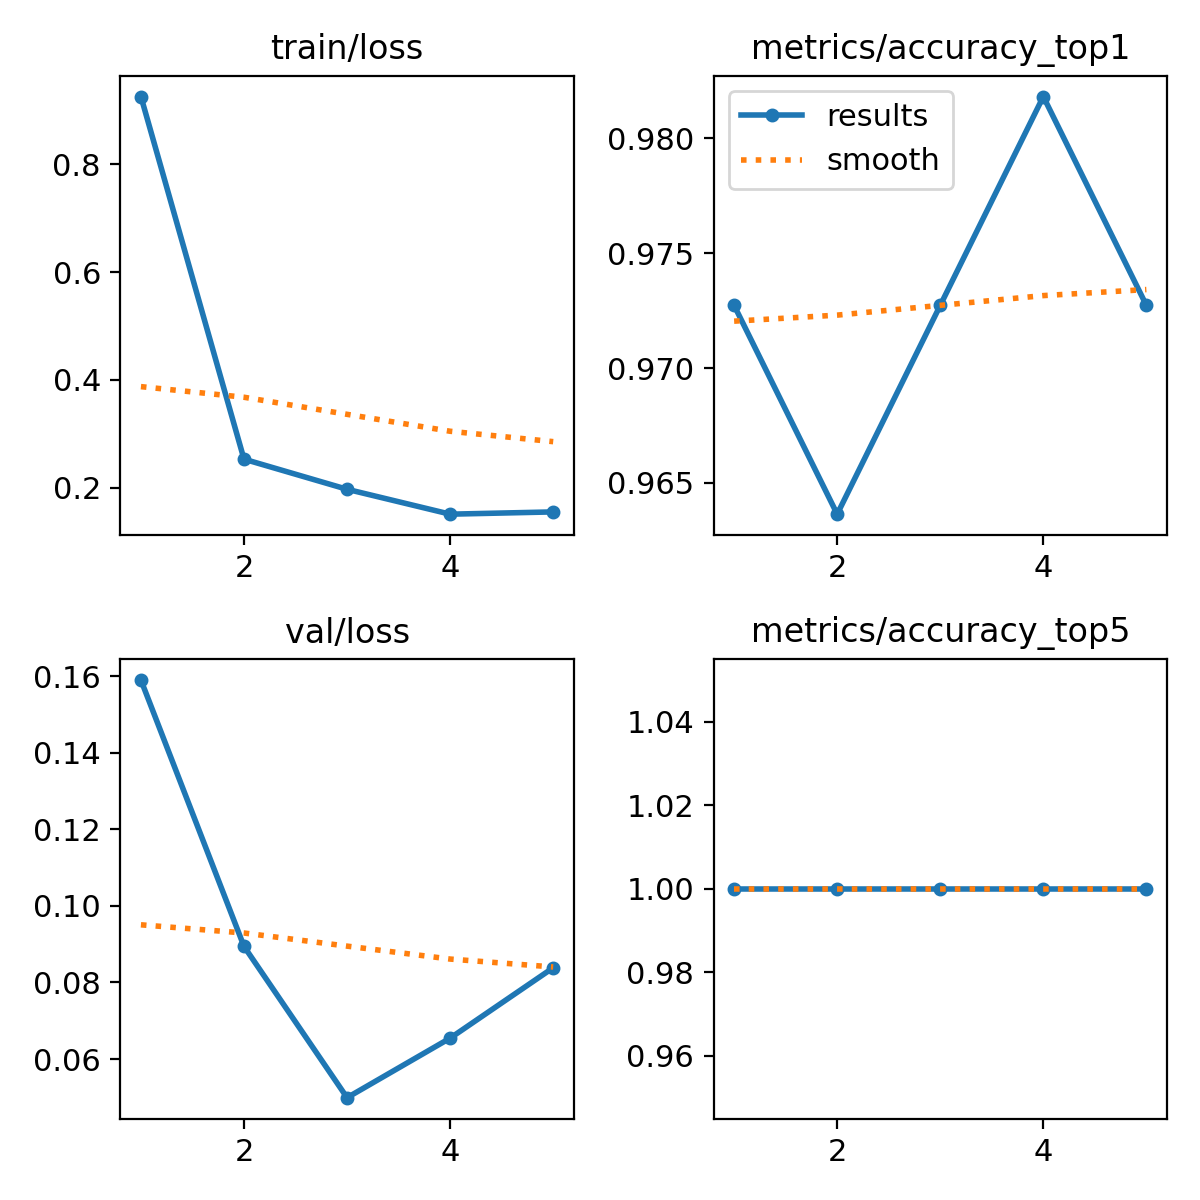

The table this chart was drawn from, first rows:
epoch, time, train/loss, metrics/accuracy_top1, metrics/accuracy_top5, val/loss, lr/pg0, lr/pg1, lr/pg2
1, 13.74, 0.9252, 0.9727, 1, 0.159, 0.0004102, 0.0004102, 0.0004102
2, 20.88, 0.2531, 0.9636, 1, 0.08942, 0.0006631, 0.0006631, 0.0006631
3, 27.35, 0.1973, 0.9727, 1, 0.0499, 0.0007511, 0.0007511, 0.0007511
4, 33.25, 0.1512, 0.9818, 1, 0.06545, 0.0005075, 0.0005075, 0.0005075
5, 38.91, 0.1554, 0.9727, 1, 0.08384, 0.00026, 0.00026, 0.00026
